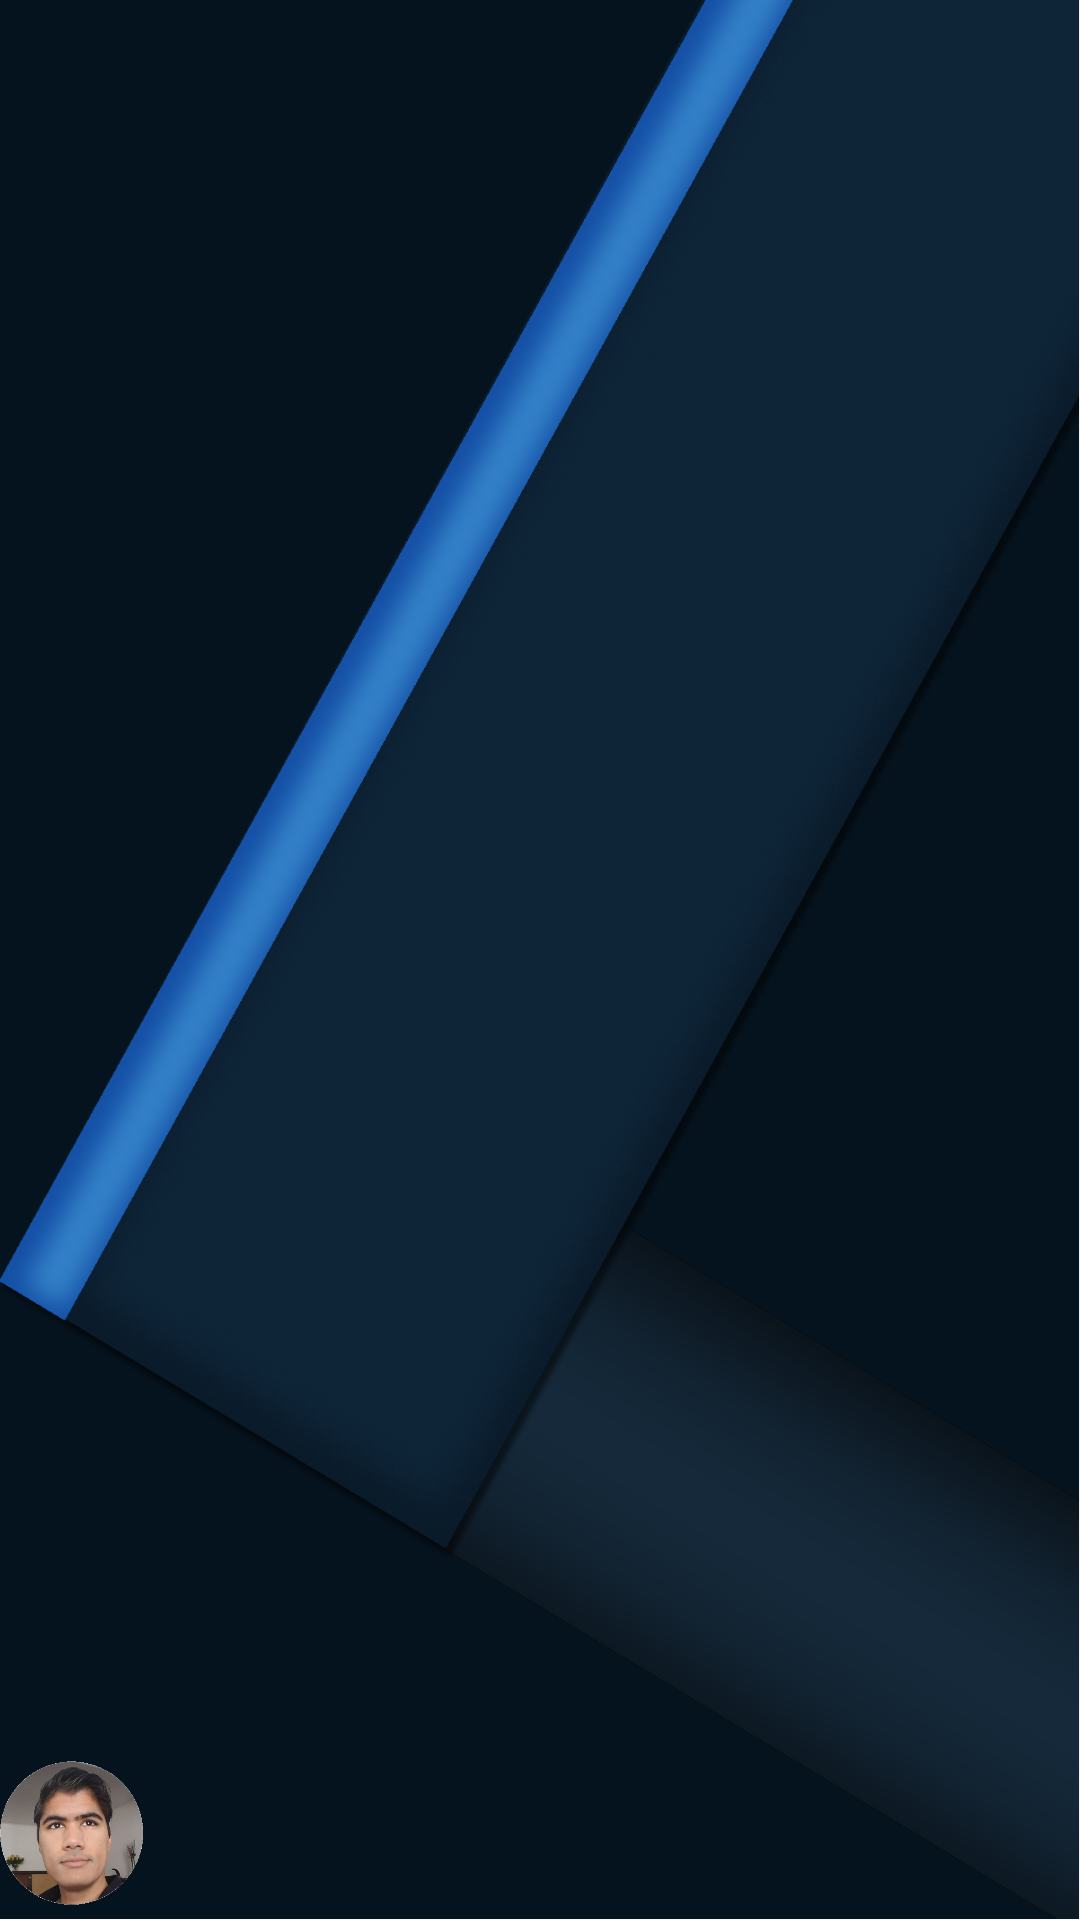

The Android layout XML behind this screen, and the referenced resources:
<!-- AndroidManifest.xml: application theme Theme.MyCV -->
<!-- res/layout/activity_main.xml -->
<?xml version="1.0" encoding="utf-8"?>
<androidx.constraintlayout.widget.ConstraintLayout xmlns:android="http://schemas.android.com/apk/res/android"
    xmlns:app="http://schemas.android.com/apk/res-auto"
    xmlns:tools="http://schemas.android.com/tools"
    android:layout_width="match_parent"
    android:layout_height="match_parent"
    android:background="@drawable/my_background"
    tools:context=".MainActivity">

    <FrameLayout
        android:id="@+id/fl_container"
        android:layout_width="0dp"
        android:layout_height="0dp"
        app:layout_constraintBottom_toTopOf="@+id/rv_icon_menu"
        app:layout_constraintEnd_toEndOf="parent"
        app:layout_constraintHorizontal_bias="0.0"
        app:layout_constraintStart_toStartOf="parent"
        app:layout_constraintTop_toTopOf="parent">

    </FrameLayout>

    <androidx.recyclerview.widget.RecyclerView
        android:id="@+id/rv_icon_menu"
        android:layout_width="0dp"
        android:layout_height="48dp"
        android:paddingStart="30dp"
        android:paddingLeft="30dp"
        android:layout_marginBottom="5dp"
        app:layout_constraintBottom_toBottomOf="parent"
        app:layout_constraintEnd_toEndOf="parent"
        app:layout_constraintStart_toEndOf="@+id/spaceman"
        tools:ignore="RtlSymmetry" />

    <ImageView
        android:id="@+id/spaceman"
        android:layout_width="48dp"
        android:layout_height="48dp"
        android:layout_marginBottom="5dp"
        app:layout_constraintBottom_toBottomOf="parent"
        app:layout_constraintStart_toStartOf="parent"
        app:srcCompat="@drawable/moi"
        tools:ignore="ContentDescription" />

</androidx.constraintlayout.widget.ConstraintLayout>
<!-- resources referenced by this layout -->
<resources>
  <!-- drawable moi: png bitmap (drawable-v24, 109789 bytes) -->
  <!-- drawable my_background: png bitmap (drawable-v24, 521828 bytes) -->
  <style name="Theme.MyCV" parent="Theme.MaterialComponents.DayNight.NoActionBar">
          
          <item name="colorPrimary">@color/purple_500</item>
          <item name="colorPrimaryVariant">@color/purple_700</item>
          <item name="colorOnPrimary">@color/white</item>
          
          <item name="colorSecondary">@color/teal_200</item>
          <item name="colorSecondaryVariant">@color/teal_700</item>
          <item name="colorOnSecondary">@color/black</item>
          
          <item name="android:statusBarColor" tools:targetApi="l">?attr/colorPrimaryVariant</item>
          
      </style>
  <color name="purple_500">#FF6200EE</color>
  <color name="purple_700">#FF3700B3</color>
  <color name="white">#FFFFFFFF</color>
  <color name="teal_200">#FF03DAC5</color>
  <color name="teal_700">#FF018786</color>
  <color name="black">#FF000000</color>
</resources>
